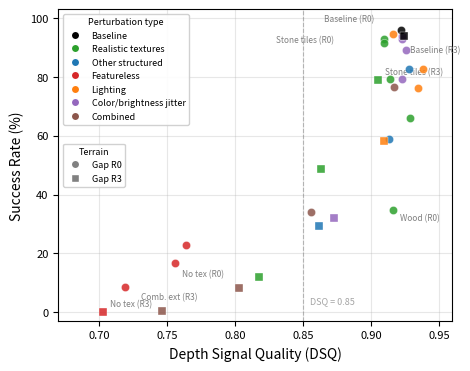

Reproduce this figure in Python. (Note: this script raises an exception after producing the figure.)
"""Generate DSQ vs success rate scatter plot for thesis domain invariance section."""

import matplotlib
matplotlib.use('Agg')
import matplotlib.pyplot as plt
from matplotlib.lines import Line2D

plt.rcParams.update({
    'font.size': 9,
    'axes.labelsize': 10,
    'axes.titlesize': 10,
    'legend.fontsize': 6.5,
    'xtick.labelsize': 8,
    'ytick.labelsize': 8,
    'figure.dpi': 300,
    'savefig.dpi': 300,
    'savefig.bbox': 'tight',
    'lines.linewidth': 1.2,
})

# Data: (DSQ, success_rate, category)
# Category determines color; terrain determines marker shape.
gap0 = {
    # Realistic textures
    "Concrete":     (0.914, 0.793, "realistic"),
    "Wood":         (0.916, 0.348, "realistic"),
    "Grass":        (0.929, 0.660, "realistic"),
    "Stone tiles":  (0.910, 0.930, "realistic"),
    "Gravel":       (0.910, 0.914, "realistic"),
    # Other structured
    "Bricks":       (0.913, 0.590, "structured"),
    "Noise":        (0.928, 0.828, "structured"),
    # Featureless
    "No texture":   (0.756, 0.168, "featureless"),
    "Solid red":    (0.764, 0.227, "featureless"),
    "Solid blue":   (0.719, 0.086, "featureless"),
    # Lighting
    "Dim":          (0.938, 0.828, "lighting"),
    "Bright":       (0.916, 0.945, "lighting"),
    "Low contrast": (0.935, 0.762, "lighting"),
    # Jitter
    "B. ±30%":      (0.923, 0.930, "jitter"),
    "B. ±60%":      (0.923, 0.941, "jitter"),
    "C. ±15%":      (0.926, 0.891, "jitter"),
    "C. ±30%":      (0.923, 0.793, "jitter"),
    # Combined
    "Comb. mild":   (0.917, 0.766, "combined"),
    "Comb. extreme":(0.856, 0.340, "combined"),
    # Baseline
    "Baseline":     (0.922, 0.961, "baseline"),
}

gap3 = {
    "Baseline":     (0.924, 0.941, "baseline"),
    "No texture":   (0.703, 0.000, "featureless"),
    "Concrete":     (0.818, 0.121, "realistic"),
    "Stone tiles":  (0.905, 0.789, "realistic"),
    "Gravel":       (0.863, 0.488, "realistic"),
    "Noise":        (0.862, 0.293, "structured"),
    "Dim":          (0.910, 0.582, "lighting"),
    "C. ±30%":      (0.873, 0.320, "jitter"),
    "Comb. mild":   (0.803, 0.082, "combined"),
    "Comb. extreme":(0.746, 0.004, "combined"),
}

# Color by perturbation category
cat_colors = {
    "baseline":    "black",
    "realistic":   "#2ca02c",
    "structured":  "#1f77b4",
    "featureless": "#d62728",
    "lighting":    "#ff7f0e",
    "jitter":      "#9467bd",
    "combined":    "#8c564b",
}
cat_labels = {
    "baseline":    "Baseline",
    "realistic":   "Realistic textures",
    "structured":  "Other structured",
    "featureless": "Featureless",
    "lighting":    "Lighting",
    "jitter":      "Color/brightness jitter",
    "combined":    "Combined",
}

# Shape by terrain
terrain_markers = {"Gap R0": "o", "Gap R3": "s"}
terrain_sizes   = {"Gap R0": 35,  "Gap R3": 40}

fig, ax = plt.subplots(figsize=(4.8, 3.8))

# Plot each terrain × category combination
for terrain_label, data in [("Gap R0", gap0), ("Gap R3", gap3)]:
    mk = terrain_markers[terrain_label]
    sz = terrain_sizes[terrain_label]
    for name, (dsq, sr, cat) in data.items():
        ax.scatter(dsq, sr * 100, color=cat_colors[cat],
                   marker=mk, s=sz, alpha=0.85,
                   edgecolors="white", linewidths=0.3, zorder=5)

# Annotate select points
annotations = {
    "Baseline (R0)":      (0.922, 96.1, (-55, 6)),
    "Stone tiles (R0)":   (0.910, 93.0, (-78, -3)),
    "No tex (R0)":        (0.756, 16.8, (5, -10)),
    "Wood (R0)":          (0.916, 34.8, (5, -8)),
    "Baseline (R3)":      (0.924, 94.1, (5, -12)),
    "Stone tiles (R3)":   (0.905, 78.9, (5, 4)),
    "No tex (R3)":        (0.703, 0.0, (5, 4)),
    "Comb. ext (R3)":     (0.746, 0.4, (-15, 8)),
}
for label, (x, y, offset) in annotations.items():
    ax.annotate(label, (x, y), textcoords="offset points",
                xytext=offset, fontsize=6, color="grey")

ax.set_xlabel("Depth Signal Quality (DSQ)")
ax.set_ylabel("Success Rate (%)")
ax.set_xlim(0.67, 0.96)
ax.set_ylim(-3, 103)
ax.grid(True, alpha=0.3)

# Threshold line
ax.axvline(x=0.85, color="grey", linestyle="--", linewidth=0.8, alpha=0.5)
ax.text(0.855, 3, "DSQ = 0.85", fontsize=6.5, color="grey", alpha=0.7)

# Build two-part legend: colors (category) + shapes (terrain)
color_handles = [Line2D([0], [0], marker="o", color="w", markerfacecolor=c,
                        markersize=6, label=cat_labels[cat])
                 for cat, c in cat_colors.items()]
shape_handles = [Line2D([0], [0], marker=mk, color="w", markerfacecolor="grey",
                        markersize=6, label=terrain)
                 for terrain, mk in terrain_markers.items()]
leg1 = ax.legend(handles=color_handles, loc="upper left", framealpha=0.9,
                 title="Perturbation type", title_fontsize=6.5)
ax.add_artist(leg1)
ax.legend(handles=shape_handles, loc="center left", framealpha=0.9,
          title="Terrain", title_fontsize=6.5)

fig.tight_layout()
fig.savefig("thesis/figures/dsq_scatter.pdf")
fig.savefig("thesis/figures/dsq_scatter.png")
print("Saved thesis/figures/dsq_scatter.pdf and .png")
